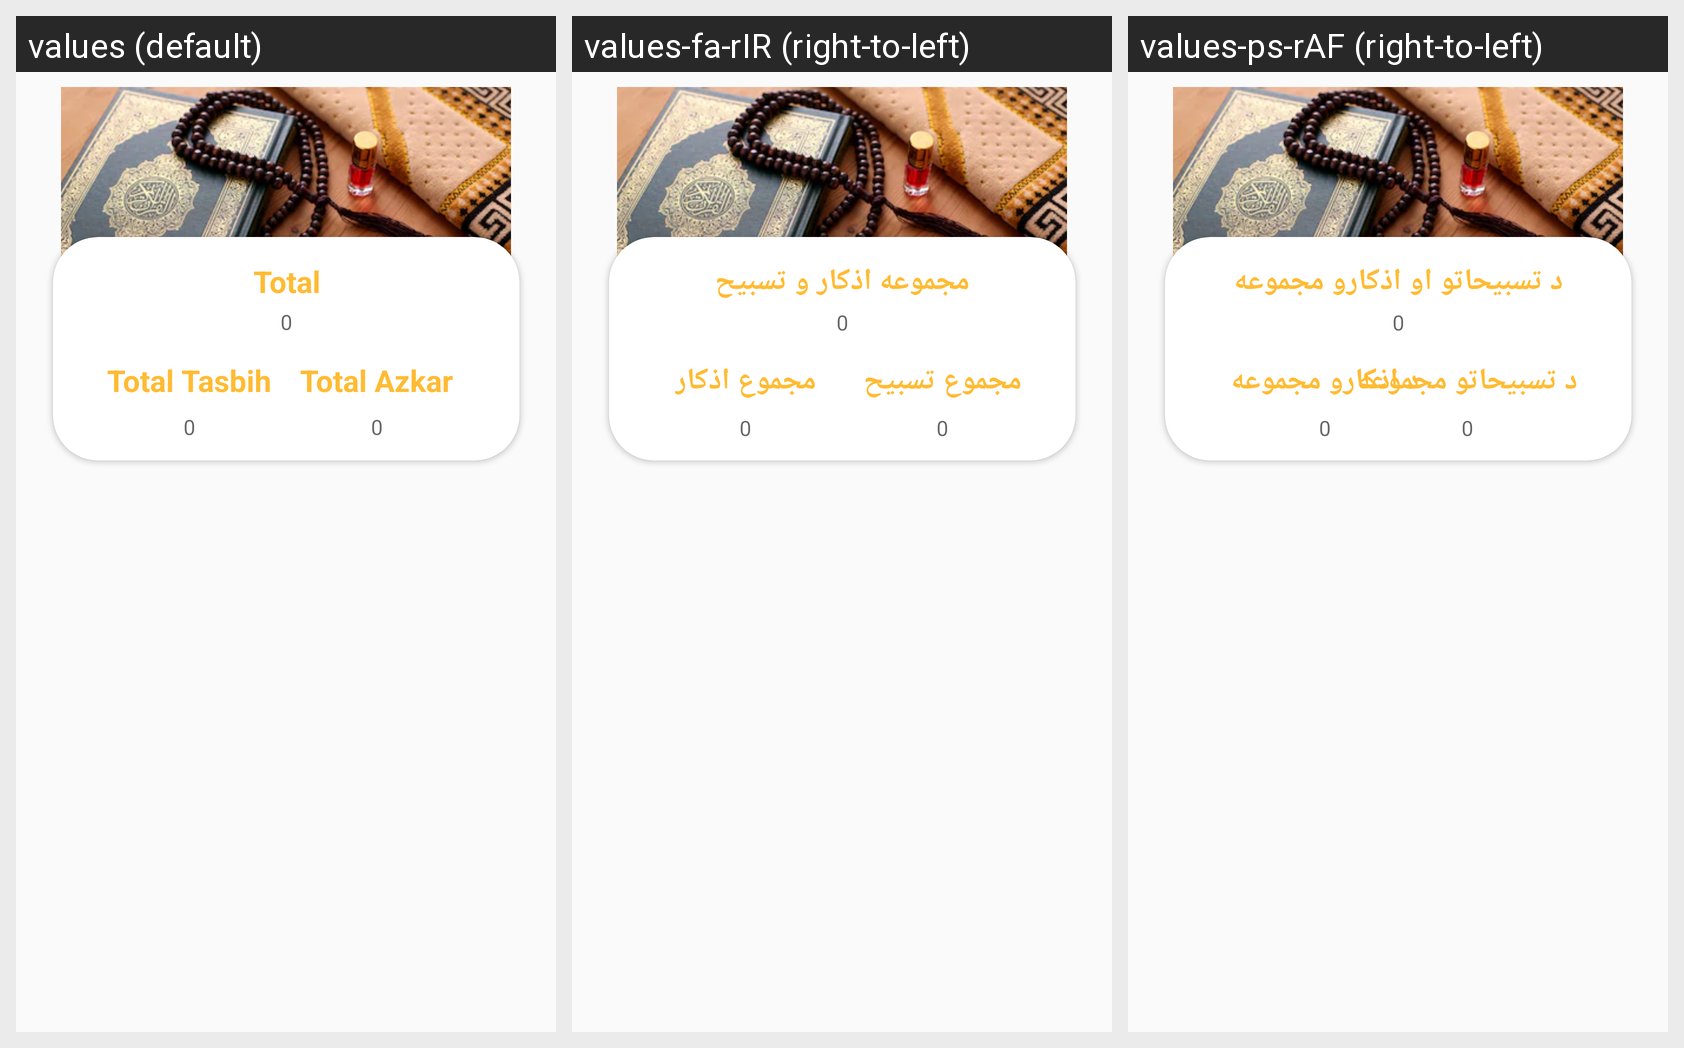

Translations of the strings shown on this Android screen, per locale in the grid:
Android screen res/layout/fragment_tasbih_reports.xml rendered under 3 locales, left to right: values (default), values-fa-rIR (right-to-left), values-ps-rAF (right-to-left). Device: Nexus 5 (rendered at 1080×1920; each locale shown at half size, 540×960, under a caption strip naming it); theme AppTheme.
Strings drawn on this screen, with the default value and each locale's value (text and hints the layout hard-codes, and strings that could not be matched under every locale, appear in the picture but are not listed):

total
  values: Total
  values-fa-rIR: مجموعه اذکار و تسبیح
  values-ps-rAF:  د تسبیحاتو او اذکارو مجموعه 

total_azkar
  values: Total Azkar
  values-fa-rIR: مجموع اذکار
  values-ps-rAF: د اذکارو مجموعه

tasbih
  values: Total Tasbih
  values-fa-rIR: مجموع تسبیح
  values-ps-rAF: د تسبیحاتو مجموعه

_0
  values: 0
  values-fa-rIR: 0
  values-ps-rAF: 0
